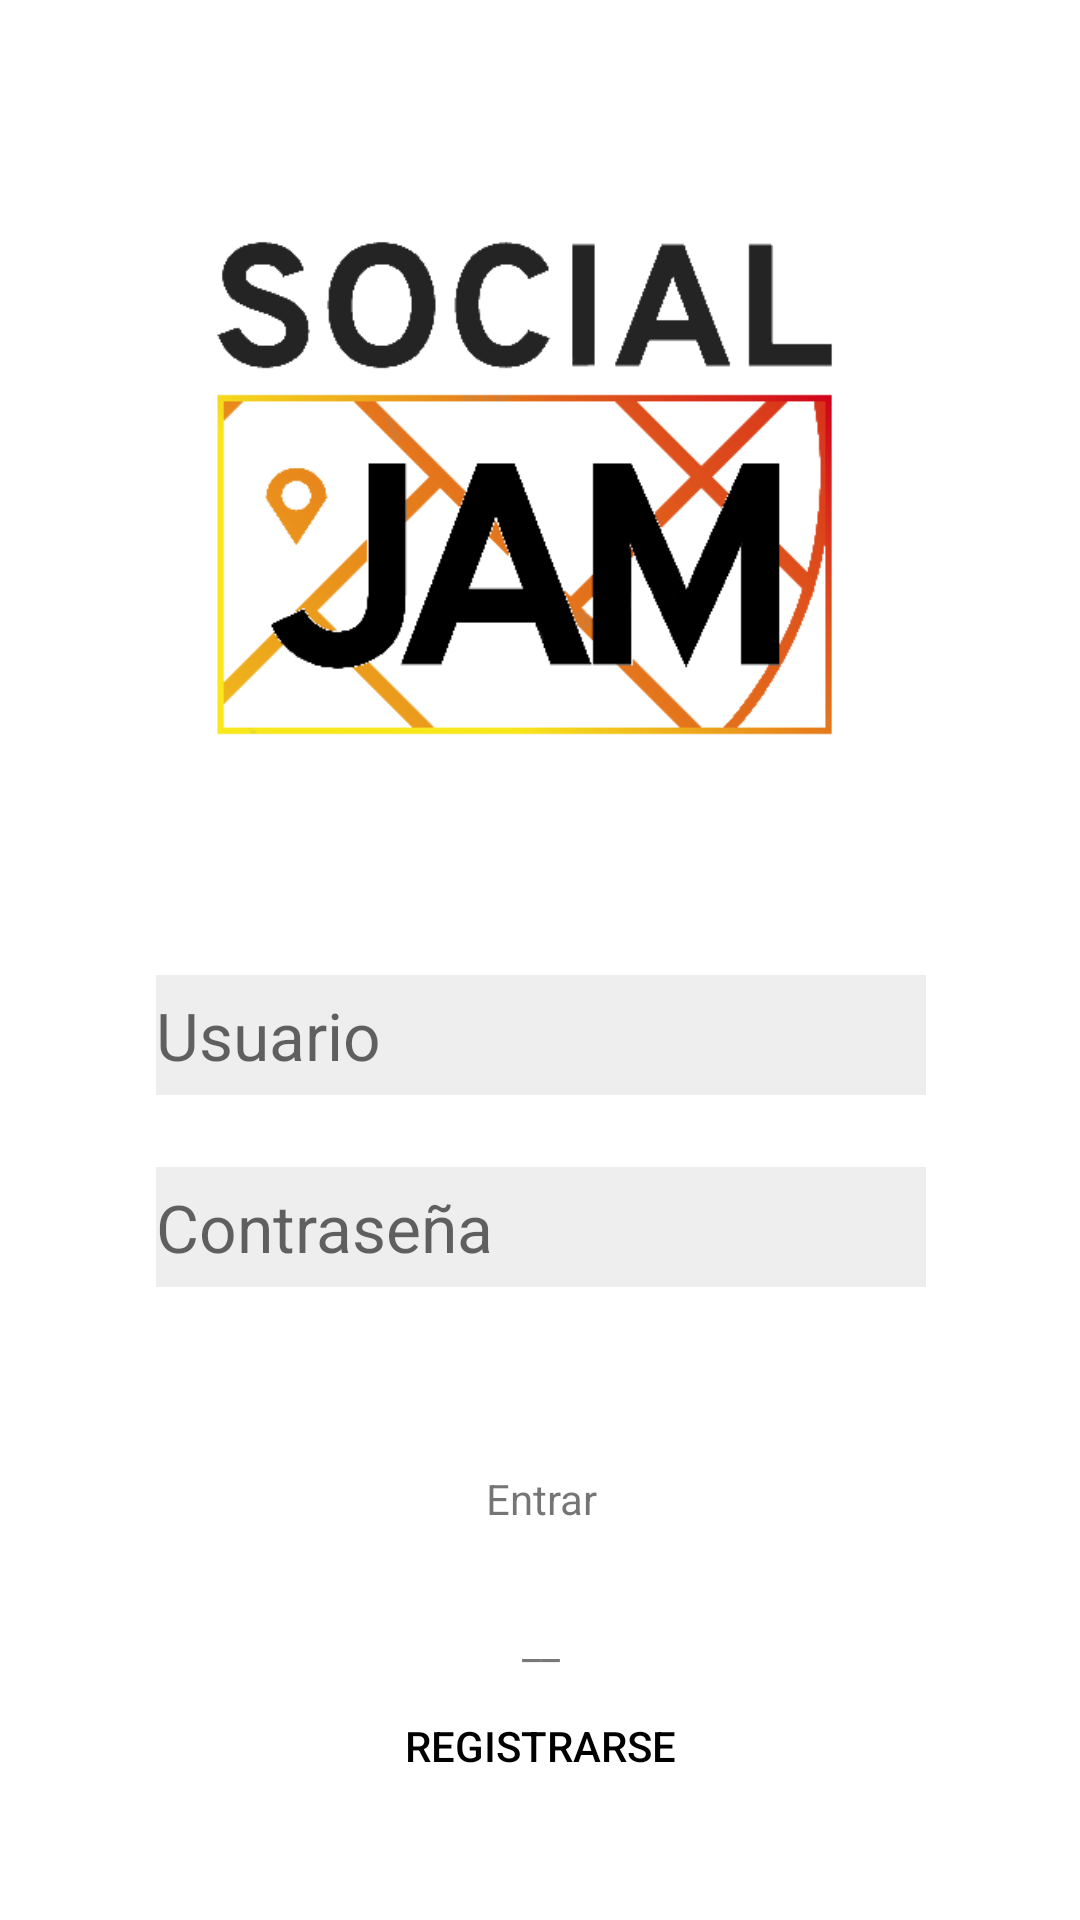

Android layout source for this screen:
<!-- AndroidManifest.xml: application theme Theme.SocialJam -->
<!-- res/layout/login_activity.xml -->
<?xml version="1.0" encoding="utf-8"?>
<RelativeLayout xmlns:android="http://schemas.android.com/apk/res/android"
    xmlns:app="http://schemas.android.com/apk/res-auto"
    xmlns:tools="http://schemas.android.com/tools"
    android:layout_width="match_parent"
    android:layout_height="match_parent"
    android:background=""
    tools:context=".LoginActivity">

    <androidx.constraintlayout.widget.ConstraintLayout
        android:layout_width="match_parent"
        android:layout_height="match_parent">

        <ImageView
            android:id="@+id/iv_mainlogo"
            android:layout_width="match_parent"
            android:layout_height="match_parent"
            android:visibility="gone"
            app:layout_constraintBottom_toBottomOf="parent"
            app:layout_constraintEnd_toEndOf="parent"
            app:layout_constraintStart_toStartOf="parent"
            app:layout_constraintTop_toTopOf="parent"
            app:srcCompat="@drawable/logo" />

        <androidx.constraintlayout.widget.ConstraintLayout
            android:layout_width="wrap_content"
            android:layout_height="wrap_content"
            app:layout_constraintBottom_toBottomOf="parent"
            app:layout_constraintEnd_toEndOf="parent"
            app:layout_constraintStart_toStartOf="parent"
            app:layout_constraintTop_toTopOf="parent">

            <EditText
                android:id="@+id/editTextPassword"
                android:layout_width="wrap_content"
                android:layout_height="40dp"
                android:layout_marginTop="24dp"
                android:background="#11000000"
                android:drawableStart="@drawable/ic_action_pass"
                android:drawableLeft="@drawable/ic_action_pass"
                android:ems="10"
                android:hint="@string/Password"
                android:inputType="textPassword"
                android:textSize="22sp"
                app:layout_constraintEnd_toEndOf="parent"
                app:layout_constraintStart_toStartOf="parent"
                app:layout_constraintTop_toBottomOf="@+id/editTextEmail" />

            <ImageView
                android:id="@+id/imageView"
                android:layout_width="261dp"
                android:layout_height="259dp"
                app:layout_constraintEnd_toEndOf="parent"
                app:layout_constraintHorizontal_bias="0.461"
                app:layout_constraintStart_toStartOf="parent"
                app:layout_constraintTop_toTopOf="parent"
                app:srcCompat="@drawable/logo" />

            <EditText
                android:id="@+id/editTextEmail"
                android:layout_width="wrap_content"
                android:layout_height="40dp"
                android:layout_marginTop="32dp"
                android:background="#11000000"
                android:drawableStart="@drawable/ic_action_user"
                android:drawableLeft="@drawable/ic_action_user"
                android:ems="10"
                android:hint="@string/UserName"
                android:inputType="textEmailAddress"
                android:textSize="22sp"
                app:layout_constraintEnd_toEndOf="parent"
                app:layout_constraintStart_toStartOf="parent"
                app:layout_constraintTop_toBottomOf="@+id/imageView" />

            <Button
                android:id="@+id/loginButton"
                style="@style/Widget.AppCompat.Button.Borderless"
                android:layout_width="200dp"
                android:layout_height="69dp"
                android:layout_marginTop="36dp"
                android:text="Entrar"
                android:textAppearance="@style/TextAppearance.AppCompat.Small"
                app:layout_constraintEnd_toEndOf="parent"
                app:layout_constraintStart_toStartOf="parent"
                app:layout_constraintTop_toBottomOf="@+id/editTextPassword" />

            <Button
                android:id="@+id/registerButton"
                style="@style/Widget.AppCompat.Button.Borderless.Colored"
                android:layout_width="wrap_content"
                android:layout_height="wrap_content"
                android:layout_marginTop="24dp"
                android:text="Registrarse"
                android:textColor="#000000"
                app:layout_constraintEnd_toEndOf="parent"
                app:layout_constraintStart_toStartOf="parent"
                app:layout_constraintTop_toBottomOf="@+id/loginButton" />

            <TextView
                android:id="@+id/textView"
                android:layout_width="wrap_content"
                android:layout_height="wrap_content"
                android:layout_marginTop="4dp"
                android:text="__"
                android:textColor="#787878"
                app:layout_constraintEnd_toEndOf="parent"
                app:layout_constraintStart_toStartOf="parent"
                app:layout_constraintTop_toBottomOf="@+id/loginButton" />

            <TextView
                android:id="@+id/tv_loginfailed"
                android:layout_width="wrap_content"
                android:layout_height="wrap_content"
                android:text="Email o contraseña incorrectos."
                android:visibility="gone"
                android:textColor="#D50101"
                app:layout_constraintBottom_toTopOf="@+id/loginButton"
                app:layout_constraintEnd_toEndOf="parent"
                app:layout_constraintStart_toStartOf="parent"
                app:layout_constraintTop_toBottomOf="@+id/editTextPassword" />

        </androidx.constraintlayout.widget.ConstraintLayout>


    </androidx.constraintlayout.widget.ConstraintLayout>

</RelativeLayout>
<!-- resources referenced by this layout -->
<resources>
  <!-- drawable logo: png bitmap (drawable, 22692 bytes) -->
  <string name="Password">Contraseña</string>
  <string name="UserName">Usuario</string>
  <style name="Theme.SocialJam" parent="Theme.MaterialComponents.DayNight.DarkActionBar">
          
          <item name="colorPrimary">@color/purple_500</item>
          <item name="colorPrimaryVariant">@color/purple_700</item>
          <item name="colorOnPrimary">@color/white</item>
          
          <item name="colorSecondary">@color/teal_200</item>
          <item name="colorSecondaryVariant">@color/teal_700</item>
          <item name="colorOnSecondary">@color/black</item>
          
          <item name="android:statusBarColor" tools:targetApi="l">?attr/colorPrimaryVariant</item>
          
      </style>
  <color name="purple_700">#000000</color>
  <color name="white">#FFFFFFFF</color>
  <color name="teal_200">#FF03DAC5</color>
  <color name="teal_700">#FF018786</color>
  <color name="black">#FF000000</color>
  <!-- not gathered from this repository: default colours our renderer supplied (Android Studio template values) -->
  <color name="purple_500">#FF6200EE</color>
</resources>
